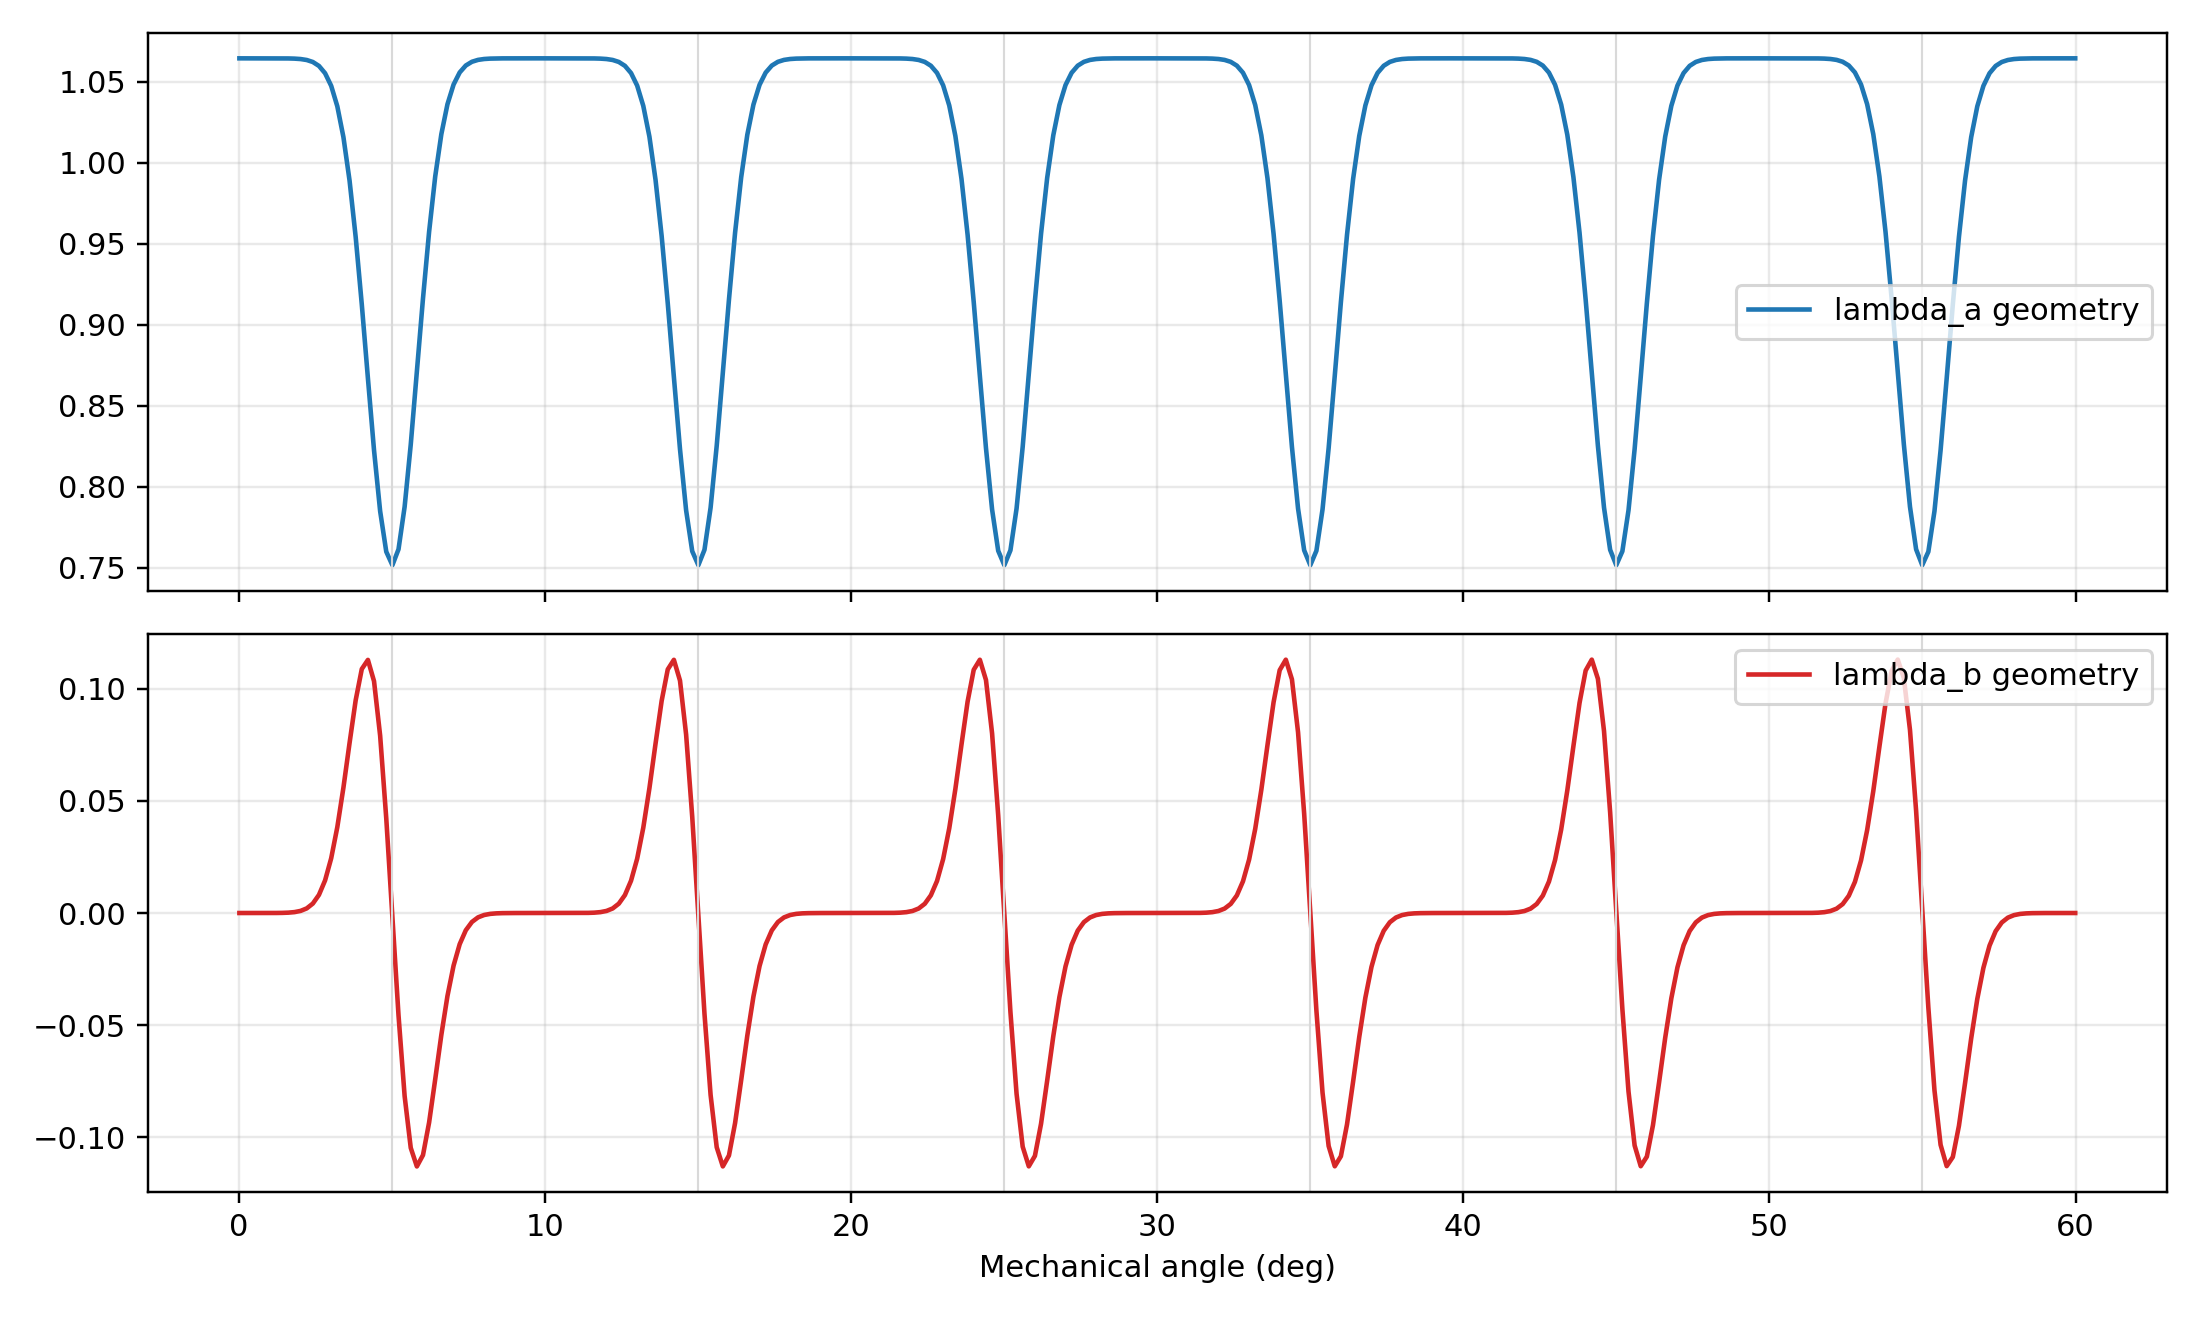

The table this chart was drawn from, first rows:
angle_deg, lambda_a, lambda_b
0.01, 1.065, 1.2700543495623272e-08
0.2099, 1.065, 5.1318119888207846e-08
0.4099, 1.065, 1.9518238793006879e-07
0.6098, 1.065, 6.986577909955421e-07
0.8097, 1.065, 2.3532359060960436e-06
1.01, 1.065, 7.45684836158097e-06
1.21, 1.065, 2.222451224664581e-05
1.41, 1.065, 6.228419876062023e-05
1.609, 1.064, 0.0001641
1.809, 1.064, 0.0004062
2.009, 1.064, 0.0009443
2.209, 1.064, 0.002061
2.409, 1.062, 0.004219
2.609, 1.06, 0.008097
2.809, 1.055, 0.01455
3.009, 1.048, 0.02444
3.209, 1.035, 0.03834
3.409, 1.016, 0.05598
3.609, 0.9891, 0.07587
3.809, 0.9542, 0.09496
4.009, 0.9125, 0.1089
4.209, 0.867, 0.113
4.409, 0.8224, 0.1035
4.608, 0.7848, 0.07914
4.808, 0.7598, 0.04219
5.008, 0.7515, -0.001885
5.208, 0.7613, -0.04564
5.408, 0.7875, -0.0817
5.608, 0.826, -0.1048
5.808, 0.8708, -0.1131
6.008, 0.9162, -0.1081
6.208, 0.9574, -0.0935
6.408, 0.9916, -0.07419
6.608, 1.018, -0.0544
6.808, 1.036, -0.03702
7.008, 1.048, -0.02347
7.208, 1.056, -0.01389
7.408, 1.06, -0.007688
7.607, 1.062, -0.003984
7.807, 1.064, -0.001936
8.007, 1.064, -0.0008823
8.207, 1.064, -0.0003775
8.407, 1.064, -0.0001517
8.607, 1.065, -5.7292068955316236e-05
8.807, 1.065, -2.03383409051956e-05
9.007, 1.065, -6.7891568407590875e-06
9.207, 1.065, -2.1316324159305745e-06
9.407, 1.065, -6.296591400317516e-07
9.607, 1.065, -1.7501795397509345e-07
9.807, 1.065, -4.578462324624904e-08
10.01, 1.065, 1.2401924926224746e-08
10.21, 1.065, 5.0162032584473605e-08
10.41, 1.065, 1.909781432933689e-07
10.61, 1.065, 6.843013466461866e-07
10.81, 1.065, 2.3072229983175403e-06
11.01, 1.065, 7.318502232698089e-06
11.21, 1.065, 2.1834525206712337e-05
11.41, 1.065, 6.125423784859319e-05
11.61, 1.064, 0.0001615
11.81, 1.064, 0.0004003
... 241 more rows
